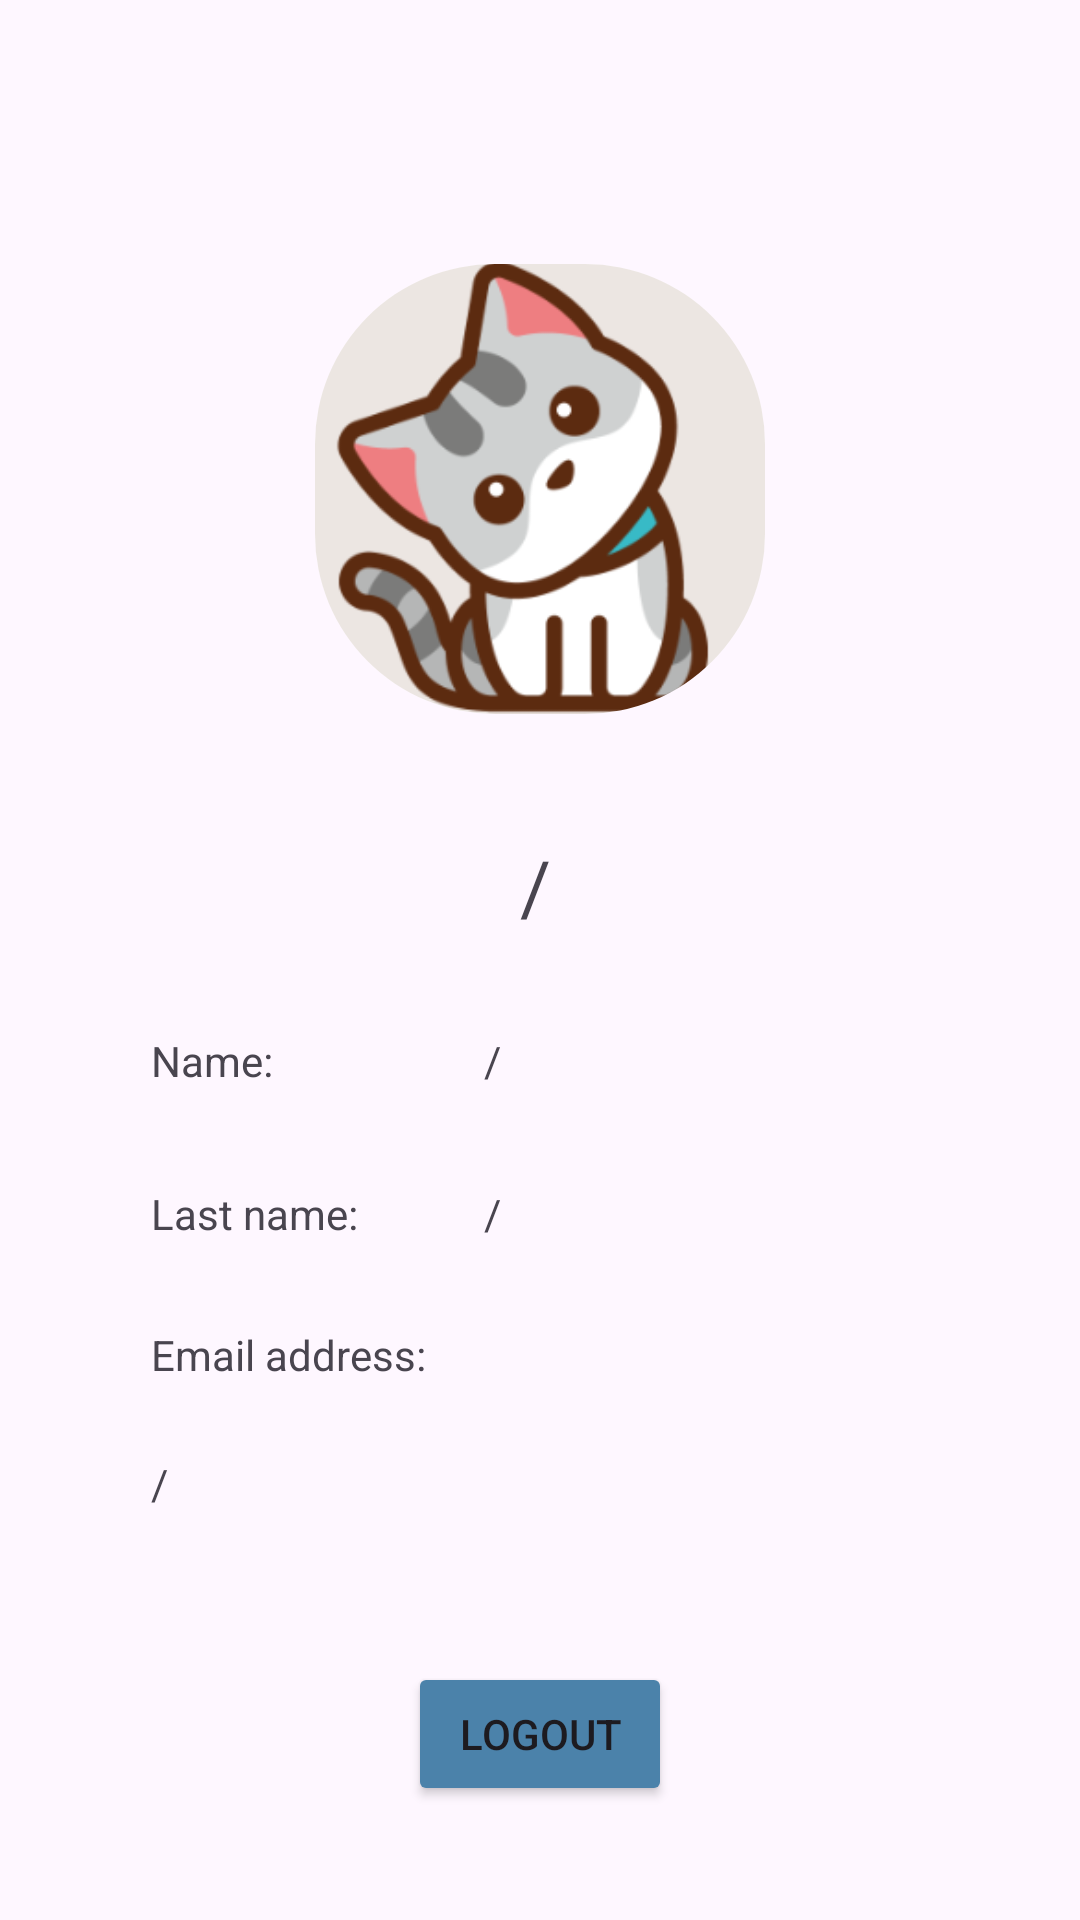

This screen was rendered from an Android layout file. Write that file and the resources it references.
<!-- AndroidManifest.xml: application theme Theme.PaketnikApp -->
<!-- res/layout/fragment_profile.xml -->
<?xml version="1.0" encoding="utf-8"?>
<androidx.constraintlayout.widget.ConstraintLayout xmlns:android="http://schemas.android.com/apk/res/android"
    xmlns:app="http://schemas.android.com/apk/res-auto"
    xmlns:tools="http://schemas.android.com/tools"
    android:layout_width="match_parent"
    android:layout_height="match_parent"
    tools:context=".ProfileFragment">


    <TextView
        android:id="@+id/textViewEmail"
        android:layout_width="wrap_content"
        android:layout_height="wrap_content"
        android:layout_marginTop="24dp"
        android:layout_weight="1"
        android:text="/"
        app:layout_constraintBottom_toTopOf="@+id/guideline20"
        app:layout_constraintEnd_toStartOf="@+id/guideline26"
        app:layout_constraintHorizontal_bias="0.0"
        app:layout_constraintStart_toStartOf="@+id/guideline25"
        app:layout_constraintTop_toBottomOf="@+id/textViewEmailLabel"
        app:layout_constraintVertical_bias="0.0" />

    <TextView
        android:id="@+id/textViewEmailLabel"
        android:layout_width="wrap_content"
        android:layout_height="wrap_content"
        android:layout_marginTop="28dp"
        android:layout_weight="1"
        android:text="Email address: "
        app:layout_constraintEnd_toStartOf="@+id/guideline26"
        app:layout_constraintHorizontal_bias="0.0"
        app:layout_constraintStart_toStartOf="@+id/guideline25"
        app:layout_constraintTop_toBottomOf="@+id/textViewLastNameLabel" />

    <TextView
        android:id="@+id/textViewFirstName"
        android:layout_width="wrap_content"
        android:layout_height="wrap_content"
        android:layout_marginStart="16dp"
        android:layout_marginTop="32dp"
        android:layout_weight="1"
        android:text="/"
        android:textAlignment="textStart"
        app:layout_constraintStart_toEndOf="@+id/verticalBarrier"
        app:layout_constraintTop_toTopOf="@+id/guideline27" />

    <TextView
        android:id="@+id/textViewFirstNameLabel"
        android:layout_width="wrap_content"
        android:layout_height="wrap_content"
        android:layout_weight="1"
        android:text="Name: "
        android:textAlignment="textStart"
        app:layout_constraintBaseline_toBaselineOf="@+id/textViewFirstName"
        app:layout_constraintStart_toStartOf="@+id/guideline25" />

    <TextView
        android:id="@+id/textViewLastNameLabel"
        android:layout_width="wrap_content"
        android:layout_height="wrap_content"
        android:layout_weight="1"
        android:text="Last name: "
        app:layout_constraintBaseline_toBaselineOf="@+id/textViewLastName"
        app:layout_constraintStart_toStartOf="@+id/guideline25" />

    <TextView
        android:id="@+id/textViewLastName"
        android:layout_width="wrap_content"
        android:layout_height="wrap_content"
        android:layout_marginStart="16dp"
        android:layout_marginTop="32dp"
        android:layout_weight="1"
        android:text="/"
        app:layout_constraintStart_toEndOf="@+id/verticalBarrier"
        app:layout_constraintTop_toBottomOf="@+id/textViewFirstName" />

    <androidx.constraintlayout.widget.Guideline
        android:id="@+id/guideline20"
        android:layout_width="wrap_content"
        android:layout_height="wrap_content"
        android:orientation="horizontal"
        app:layout_constraintGuide_begin="554dp" />

    <androidx.constraintlayout.widget.Guideline
        android:id="@+id/guideline23"
        android:layout_width="wrap_content"
        android:layout_height="wrap_content"
        android:orientation="horizontal"
        app:layout_constraintGuide_percent="0.31" />

    <androidx.constraintlayout.widget.Guideline
        android:id="@+id/guideline25"
        android:layout_width="wrap_content"
        android:layout_height="wrap_content"
        android:orientation="vertical"
        app:layout_constraintGuide_percent="0.14" />

    <androidx.constraintlayout.widget.Guideline
        android:id="@+id/guideline26"
        android:layout_width="wrap_content"
        android:layout_height="wrap_content"
        android:orientation="vertical"
        app:layout_constraintGuide_percent="0.86" />

    <Button
        android:id="@+id/buttonLogout"
        android:layout_width="wrap_content"
        android:layout_height="wrap_content"
        android:layout_marginBottom="16dp"
        android:backgroundTint="@color/blue"
        android:text="@string/profile_logout"
        app:layout_constraintBottom_toBottomOf="parent"
        app:layout_constraintEnd_toEndOf="parent"
        app:layout_constraintStart_toStartOf="parent"
        app:layout_constraintTop_toTopOf="@+id/guideline20"
        app:layout_constraintVertical_bias="0.0"
        tools:ignore="TextContrastCheck" />

    <androidx.cardview.widget.CardView
        android:id="@+id/cardView"
        android:layout_width="150dp"
        android:layout_height="150dp"
        android:layout_margin="20dp"
        android:adjustViewBounds="true"
        app:cardCornerRadius="60dp"
        app:cardElevation="0dp"
        app:layout_constraintBottom_toTopOf="@+id/guideline23"
        app:layout_constraintEnd_toStartOf="@+id/guideline26"
        app:layout_constraintStart_toStartOf="@+id/guideline25"
        app:layout_constraintTop_toTopOf="@+id/guideline6">

        <ImageView
            android:id="@+id/profileImage"
            android:layout_width="match_parent"
            android:layout_height="match_parent"
            android:scaleType="centerCrop"
            android:src="@drawable/cat"
            tools:ignore="ContentCescription" />

    </androidx.cardview.widget.CardView>

    <androidx.constraintlayout.widget.Guideline
        android:id="@+id/guideline6"
        android:layout_width="wrap_content"
        android:layout_height="wrap_content"
        android:orientation="horizontal"
        app:layout_constraintGuide_percent="0.1997264" />

    <TextView
        android:id="@+id/textViewUsername"
        android:layout_width="wrap_content"
        android:layout_height="wrap_content"
        android:text="/"
        android:textSize="25dp"
        app:layout_constraintBottom_toTopOf="@+id/guideline27"
        app:layout_constraintEnd_toStartOf="@+id/guideline26"
        app:layout_constraintHorizontal_bias="0.494"
        app:layout_constraintStart_toStartOf="@+id/guideline25"
        app:layout_constraintTop_toTopOf="@+id/guideline23"
        app:layout_constraintVertical_bias="1.0" />

    <androidx.constraintlayout.widget.Guideline
        android:id="@+id/guideline27"
        android:layout_width="wrap_content"
        android:layout_height="wrap_content"
        android:orientation="horizontal"
        app:layout_constraintGuide_begin="312dp" />

    <androidx.constraintlayout.widget.Barrier
        android:id="@+id/verticalBarrier"
        android:layout_width="wrap_content"
        android:layout_height="wrap_content"
        app:barrierDirection="end"
        app:constraint_referenced_ids="textViewFirstNameLabel,textViewLastNameLabel,textViewEmailLabel" />


</androidx.constraintlayout.widget.ConstraintLayout>
<!-- resources referenced by this layout -->
<resources>
  <color name="blue">#4B82AA</color>
  <!-- drawable cat: png bitmap (drawable, 26111 bytes) -->
  <string name="profile_logout">Logout</string>
  <style name="Theme.PaketnikApp" parent="Base.Theme.PaketnikApp" />
  <style name="Base.Theme.PaketnikApp" parent="Theme.Material3.DayNight.NoActionBar">
      </style>
</resources>
